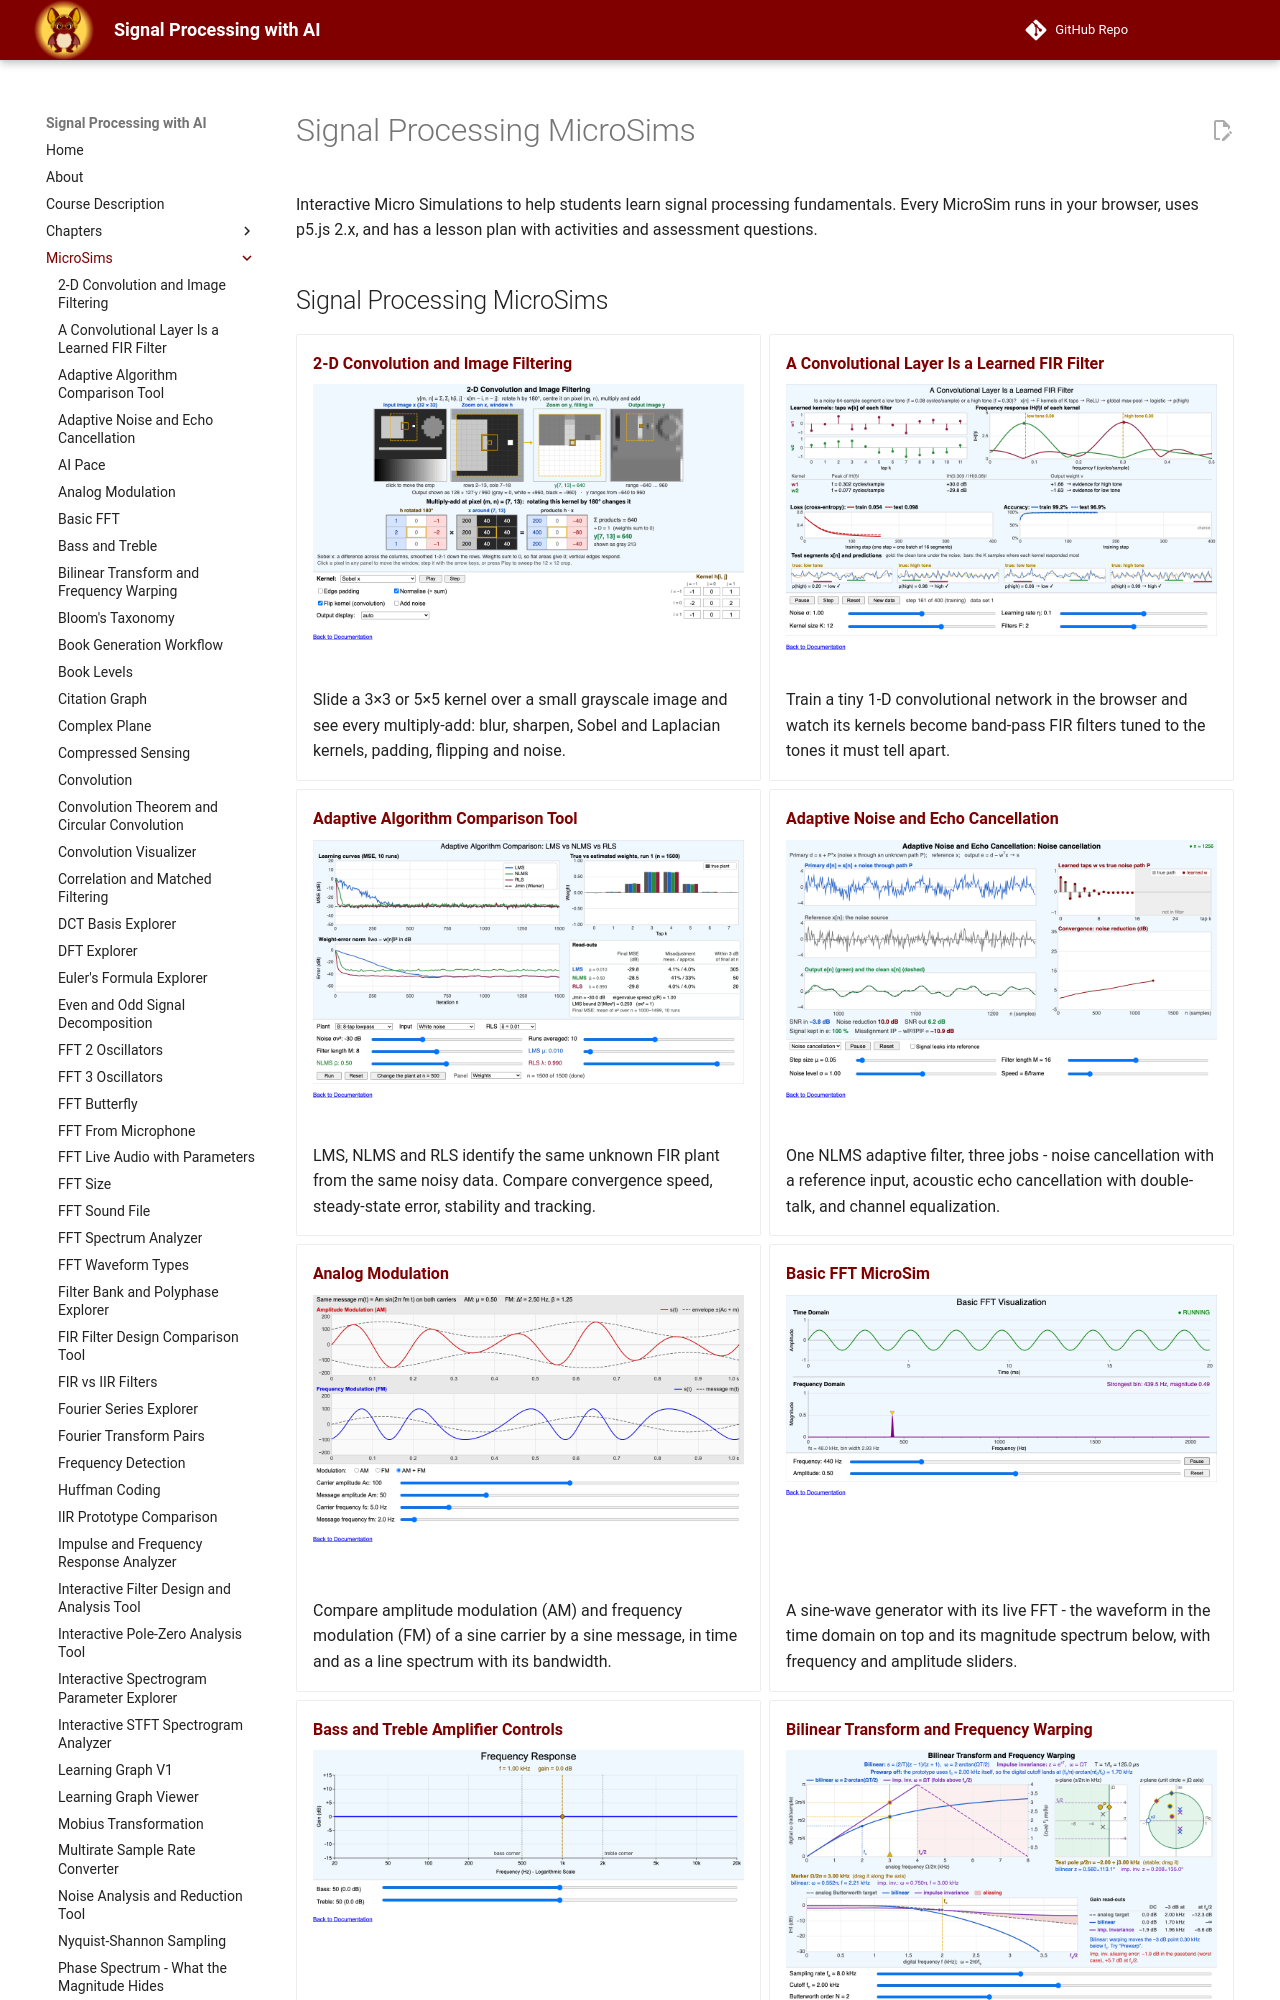

repository: dmccreary/signal-processing · page: sims/index.html · generator: mkdocs

---
title: List of MicroSims for Signal Processing
description: Interactive microsimulations to help students learn signal processing concepts
image: /sims/graph-viewer/graph-viewer.png
og:image: /sims/graph-viewer/graph-viewer.png
hide:
  - toc
---
